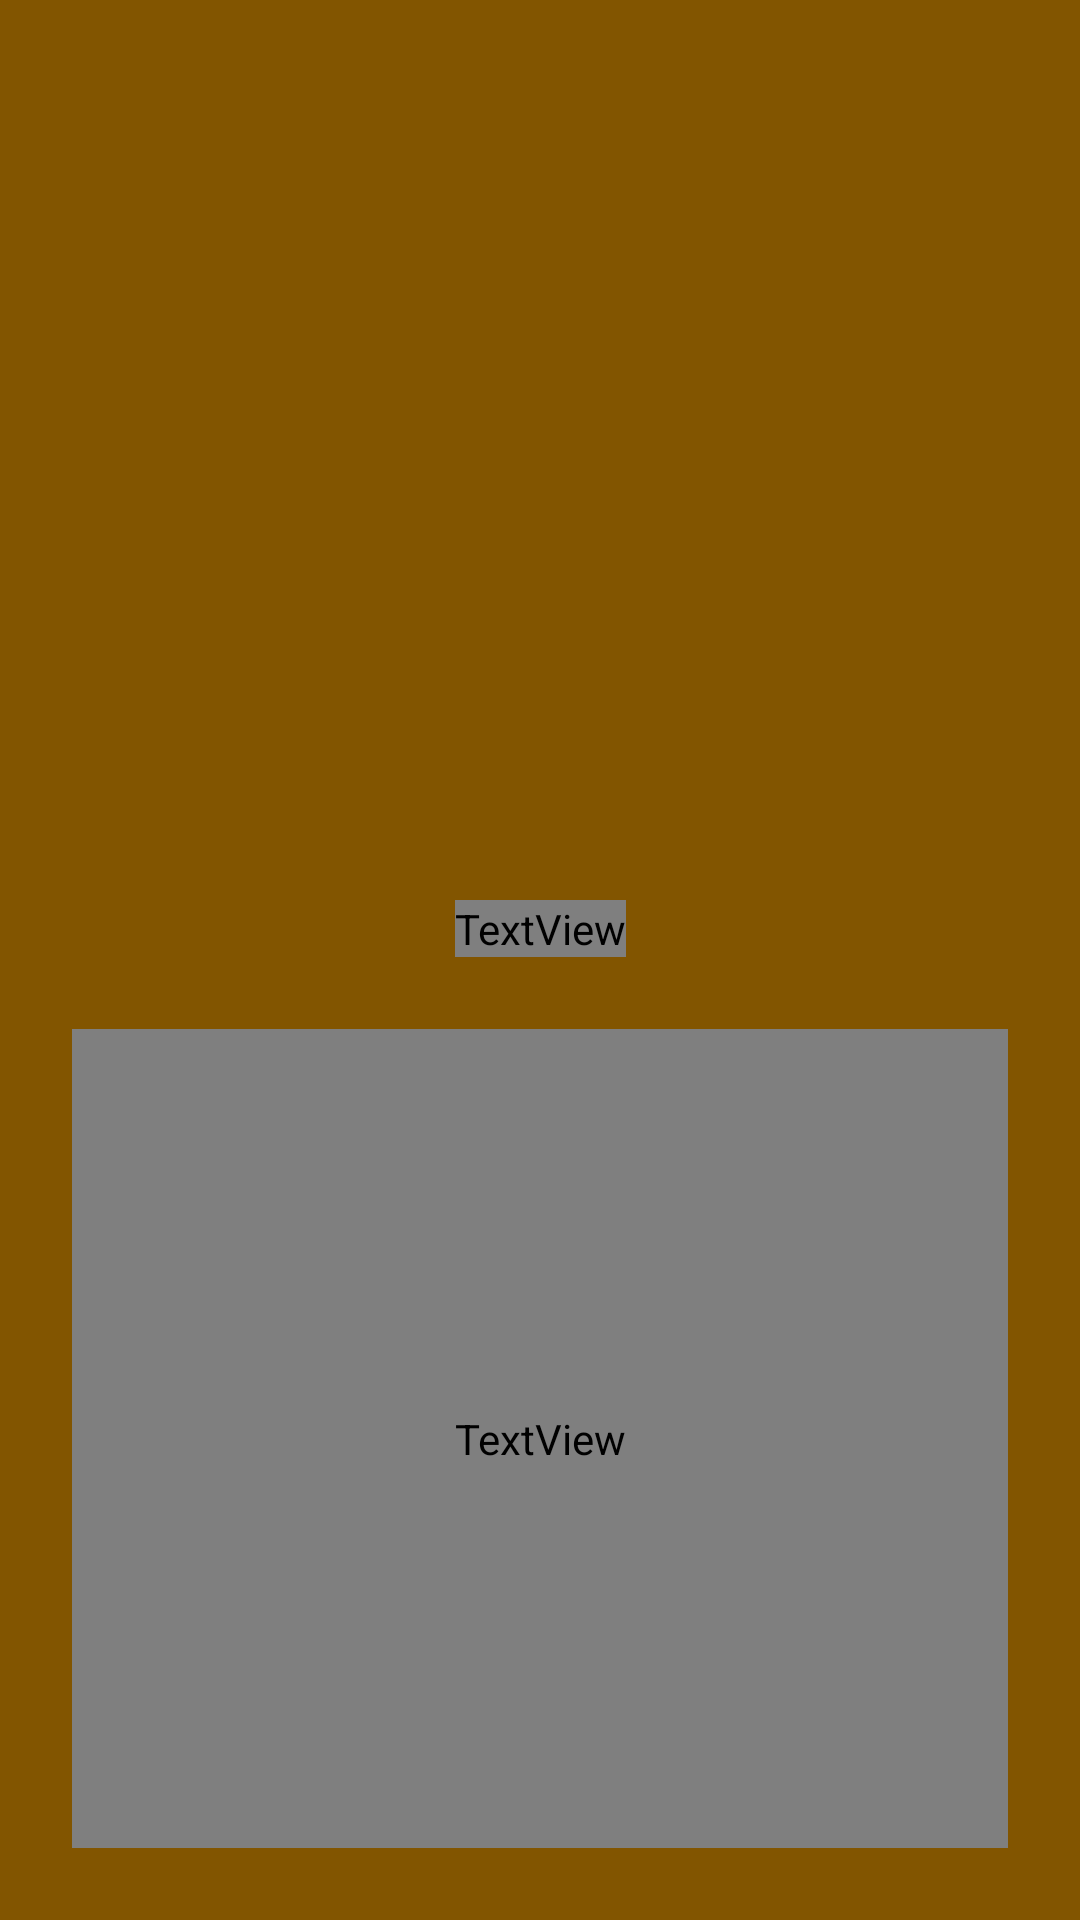

Layout XML and referenced resources for this Android screen:
<!-- AndroidManifest.xml: application theme Theme.AppHoroscopo -->
<!-- res/layout/activity_horoscope_detail.xml -->
<?xml version="1.0" encoding="utf-8"?>
<androidx.constraintlayout.widget.ConstraintLayout xmlns:android="http://schemas.android.com/apk/res/android"
    xmlns:app="http://schemas.android.com/apk/res-auto"
    xmlns:tools="http://schemas.android.com/tools"
    android:layout_width="match_parent"
    android:layout_height="match_parent"
    android:background="@color/md_theme_light_primary"
    tools:context=".iu.detail.HoroscopeDetailActivity">

    <ImageView
        android:id="@+id/ivDetail"
        android:layout_width="0dp"
        android:layout_height="300dp"
        app:layout_constraintEnd_toEndOf="parent"
        app:layout_constraintStart_toStartOf="parent"
        app:layout_constraintTop_toTopOf="parent"
        tools:background="@color/white" />

    <ImageView
        android:id="@+id/ivBack"
        android:layout_width="wrap_content"
        android:layout_height="wrap_content"
        android:src="@drawable/ic_back"
        android:padding="24dp"
        android:tint="@color/gold"
        app:layout_constraintTop_toTopOf="parent"
        app:layout_constraintStart_toStartOf="parent"
        />

    <TextView
        android:id="@+id/tv_title"
        style="@style/Title"
        android:layout_width="wrap_content"
        android:layout_height="wrap_content"
        app:layout_constraintEnd_toEndOf="parent"
        app:layout_constraintStart_toStartOf="parent"
        app:layout_constraintTop_toBottomOf="@id/ivDetail"
        tools:text="titulo" />

    <TextView
        android:id="@+id/tv_body"
        android:layout_width="0dp"
        android:layout_height="0dp"
        style="@style/body"
        android:layout_margin="24dp"
        android:gravity="center"
        tools:text="sdflkjsdlfkjdsds   sadsadsad  sadsads
        adkjsalk  daskldjsalkdjs sflksdfjd sdflkdsj"
        app:layout_constraintBottom_toBottomOf="parent"
        app:layout_constraintEnd_toEndOf="parent"
        app:layout_constraintStart_toStartOf="parent"
        app:layout_constraintTop_toBottomOf="@id/tv_title" />

    <ProgressBar
        android:id="@+id/progesbar"
        android:layout_width="wrap_content"
        android:layout_height="wrap_content"
        android:indeterminateTint="@color/gold"
        app:layout_constraintBottom_toBottomOf="parent"
        app:layout_constraintEnd_toEndOf="parent"
        app:layout_constraintStart_toStartOf="parent"
        app:layout_constraintTop_toBottomOf="@id/tv_title"
        />


</androidx.constraintlayout.widget.ConstraintLayout>
<!-- resources referenced by this layout -->
<resources>
  <color name="gold">#FFC107</color>
  <color name="md_theme_light_primary">#825500</color>
  <color name="white">#FFFFFFFF</color>
  <style name="Title">
          <item name="android:textStyle">bold</item>
          <item name="android:fontFamily">@font/josefinsans_bold</item>
          <item name="android:textSize">30sp</item>
          <item name="android:textColor">@color/material_dynamic_secondary10</item>
      </style>
  <style name="body" parent="Title">
          <item name="android:textStyle">normal</item>
          <item name="android:textSize">20sp</item>
      </style>
  <style name="Theme.AppHoroscopo" parent="Base.Theme.AppHoroscopo" />
  <color name="md_theme_light_onPrimary">#FFFFFF</color>
  <color name="md_theme_light_primaryContainer">#FFDDB2</color>
  <color name="md_theme_light_onPrimaryContainer">#291800</color>
  <color name="md_theme_light_secondary">#6F5B40</color>
  <color name="md_theme_light_onSecondary">#FFFFFF</color>
  <color name="md_theme_light_secondaryContainer">#FADEBC</color>
  <color name="md_theme_light_onSecondaryContainer">#271904</color>
  <color name="md_theme_light_tertiary">#516440</color>
  <color name="md_theme_light_onTertiary">#FFFFFF</color>
  <color name="md_theme_light_tertiaryContainer">#D4EABC</color>
  <color name="md_theme_light_onTertiaryContainer">#102004</color>
  <color name="md_theme_light_error">#BA1A1A</color>
  <color name="md_theme_light_errorContainer">#FFDAD6</color>
  <color name="md_theme_light_onError">#FFFFFF</color>
  <color name="md_theme_light_onErrorContainer">#410002</color>
  <color name="md_theme_light_background">#FFFBFF</color>
  <color name="md_theme_light_onBackground">#1F1B16</color>
  <color name="md_theme_light_surface">#FFFBFF</color>
  <color name="md_theme_light_onSurface">#1F1B16</color>
  <color name="md_theme_light_surfaceVariant">#F0E0CF</color>
  <color name="md_theme_light_onSurfaceVariant">#4F4539</color>
  <color name="md_theme_light_outline">#817567</color>
  <color name="md_theme_light_inverseOnSurface">#F9EFE7</color>
  <color name="md_theme_light_inverseSurface">#34302A</color>
  <color name="md_theme_light_inversePrimary">#FFB94F</color>
</resources>
